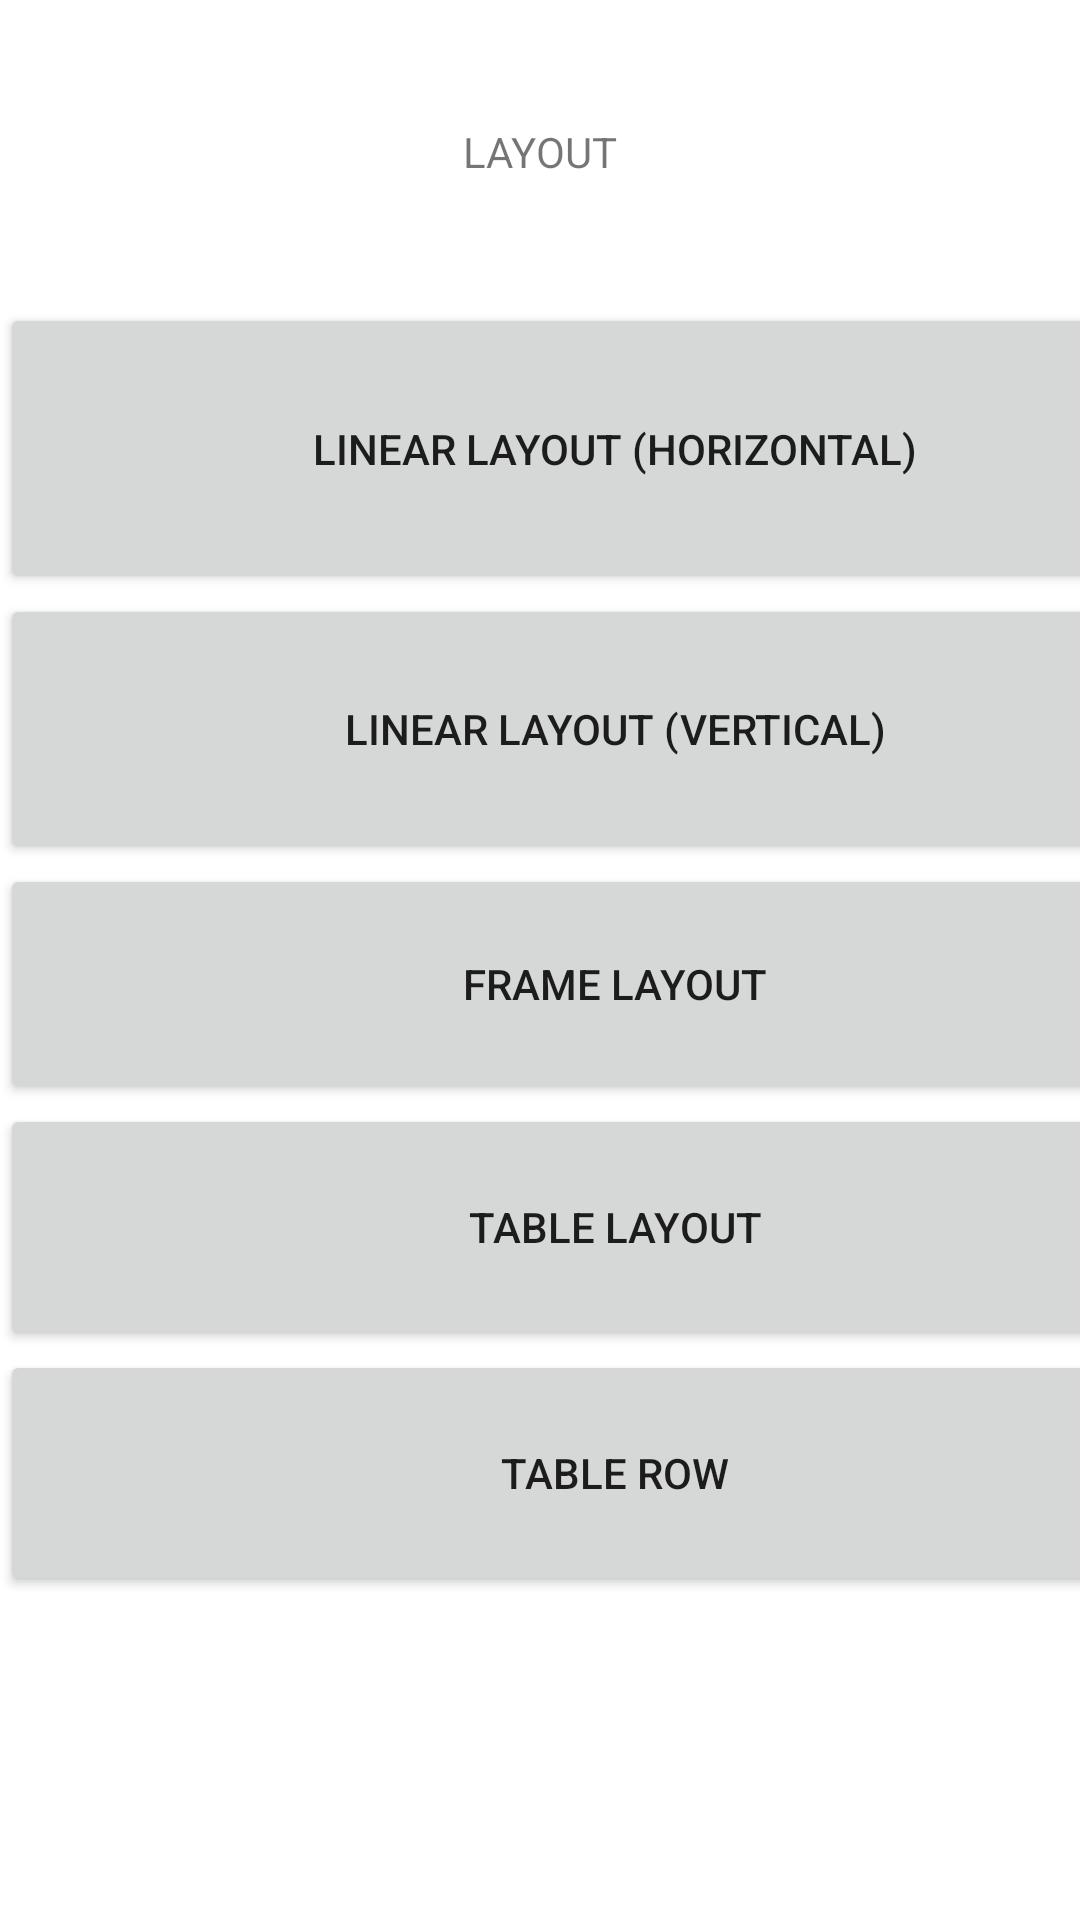

Android layout source for this screen:
<!-- AndroidManifest.xml: application theme Theme.LayoutTipos -->
<!-- res/layout/activity_main.xml -->
<?xml version="1.0" encoding="utf-8"?>
<androidx.constraintlayout.widget.ConstraintLayout xmlns:android="http://schemas.android.com/apk/res/android"
    xmlns:app="http://schemas.android.com/apk/res-auto"
    xmlns:tools="http://schemas.android.com/tools"
    android:layout_width="match_parent"
    android:layout_height="match_parent"
    tools:context=".MainActivity">

    <TextView
        android:id="@+id/textView"
        android:layout_width="wrap_content"
        android:layout_height="wrap_content"
        android:text="LAYOUT"
        app:layout_constraintBottom_toTopOf="@+id/linearLayout"
        app:layout_constraintEnd_toEndOf="parent"
        app:layout_constraintStart_toStartOf="parent"
        app:layout_constraintTop_toTopOf="parent" />

    <LinearLayout
        android:id="@+id/linearLayout"
        android:layout_width="410dp"
        android:layout_height="438dp"
        android:orientation="vertical"
        app:layout_constraintBottom_toBottomOf="parent"
        app:layout_constraintStart_toStartOf="parent"
        app:layout_constraintTop_toTopOf="parent">

        <Button
            android:id="@+id/button"
            android:layout_width="match_parent"
            android:layout_height="97dp"
            android:onClick="abrirLinearLayoutHorizontal"
            android:text="linear Layout (horizontal)" />

        <Button
            android:id="@+id/button2"
            android:layout_width="match_parent"
            android:layout_height="90dp"
            android:onClick="abrirLinearLayoutVertical"
            android:text="linear Layout (Vertical)" />

        <Button
            android:id="@+id/button3"
            android:layout_width="match_parent"
            android:layout_height="80dp"
            android:onClick="abrirFrameLayout"
            android:text="Frame Layout" />

        <Button
            android:id="@+id/button4"
            android:layout_width="match_parent"
            android:layout_height="82dp"
            android:onClick="abrirTableLayout"
            android:text="Table Layout" />

        <Button
            android:id="@+id/button5"
            android:layout_width="match_parent"
            android:layout_height="82dp"
            android:onClick="abrirTableRow"
            android:text="Table row" />
    </LinearLayout>

</androidx.constraintlayout.widget.ConstraintLayout>
<!-- resources referenced by this layout -->
<resources>
  <style name="Theme.LayoutTipos" parent="Theme.MaterialComponents.DayNight.DarkActionBar">
          
          <item name="colorPrimary">@color/purple_500</item>
          <item name="colorPrimaryVariant">@color/purple_700</item>
          <item name="colorOnPrimary">@color/white</item>
          
          <item name="colorSecondary">@color/teal_200</item>
          <item name="colorSecondaryVariant">@color/teal_700</item>
          <item name="colorOnSecondary">@color/black</item>
          
          <item name="android:statusBarColor">?attr/colorPrimaryVariant</item>
          
      </style>
  <!-- not gathered from this repository: default colours our renderer supplied (Android Studio template values) -->
  <color name="purple_500">#FF6200EE</color>
  <color name="purple_700">#FF3700B3</color>
  <color name="teal_200">#FF03DAC5</color>
  <color name="teal_700">#FF018786</color>
  <color name="black">#FF000000</color>
  <color name="white">#FFFFFFFF</color>
</resources>
